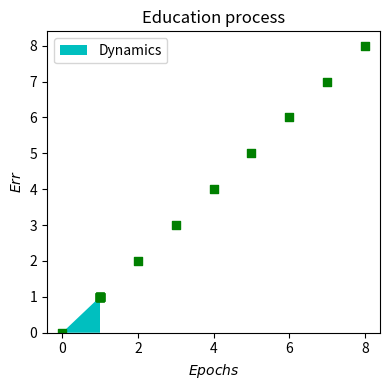

The matplotlib source for this figure:
import math
from itertools import product

import matplotlib.pyplot as plt


#График
def plot(x, y):
    fig, ax = plt.subplots(figsize=(4, 4))
    ax.stackplot(x, y, labels=['Dynamics'], colors=['c'])

    ax.scatter(x=x, y=y, marker='s', c='g')
    ax.set_title('Education process')
    ax.set_xlabel('$Epochs$')
    ax.set_ylabel('$Err$')
    ax.legend(loc='upper left')
    fig.tight_layout()

    plt.show()


def net(w,x):
    return sum(w[i] * int(x[i]) for i in range(2))

def out(net):
    # net=0    #Считаем net
    # for i in range(2):
    #     net+=int(w[i])*int(x[i])
    #     print(f'w: {w[i]}, x :{x[i]}, net: {net}')
    # net = sum(w[i] * int(x[i]) for i in range(2))
    #возвращаем 1 или 0 в зависимости от вывода функции активации
    return 1 if net>=0.5 else 0

def target(x): #вычисления конъюнкции
    return int(int(x[0]) and int(x[1]))

def x_vectors(): #генератор комбинации таблицы истинности
    return [elem for elem in product('01', repeat=2)]

def f_vector(): #выводим результат конъюнкции по таблице с иксами
    return [target(vector) for vector in x_vectors()]



def main():
    weight = [0.0, 0.0] #начальные веса
    y = [0, 0, 0, 0] #инициализация массива вывода
    gen = 0 #Поколение
    error = 100
    nu = 0.04
    gen_arr = error_arr = []
    while error != 0:  #error != 0: #gen<20: #
        error = 0
        print(f'Эпоха: {gen}')
        for i,x in enumerate(x_vectors()):
            net_n = net(weight, x)
            y[i] = out(net_n)

            delta = f_vector()[i] - y[i]
            # err = f_vector()[i] - net_n
            error += 1 if delta != 0 else 0
            #отладка
            # for j in range(2):
            #     print(f'{weight[j]} + {nu} * {delta} * {x[j]} = ', [weight[l] + nu * delta * int(x[l]) for l in range(2)][j])

            #модификация весов
            weight = [weight[l] + nu * delta * int(x[l]) for l in range(2)]
            #тоже отладка
            print(f'x: {x}, f: {f_vector()[i]}, y:{y[i]}, w:{weight}, error: {error}, delta: {delta}')
        print('------------------------')
        gen += 1
        gen_arr.append(gen)
        error_arr.append(error)



    plot(gen_arr, error_arr)
    print(f'\nКоличество эпох: {gen}')
    print(f'Конечный вес: {weight}')

if __name__ == '__main__':
    main()